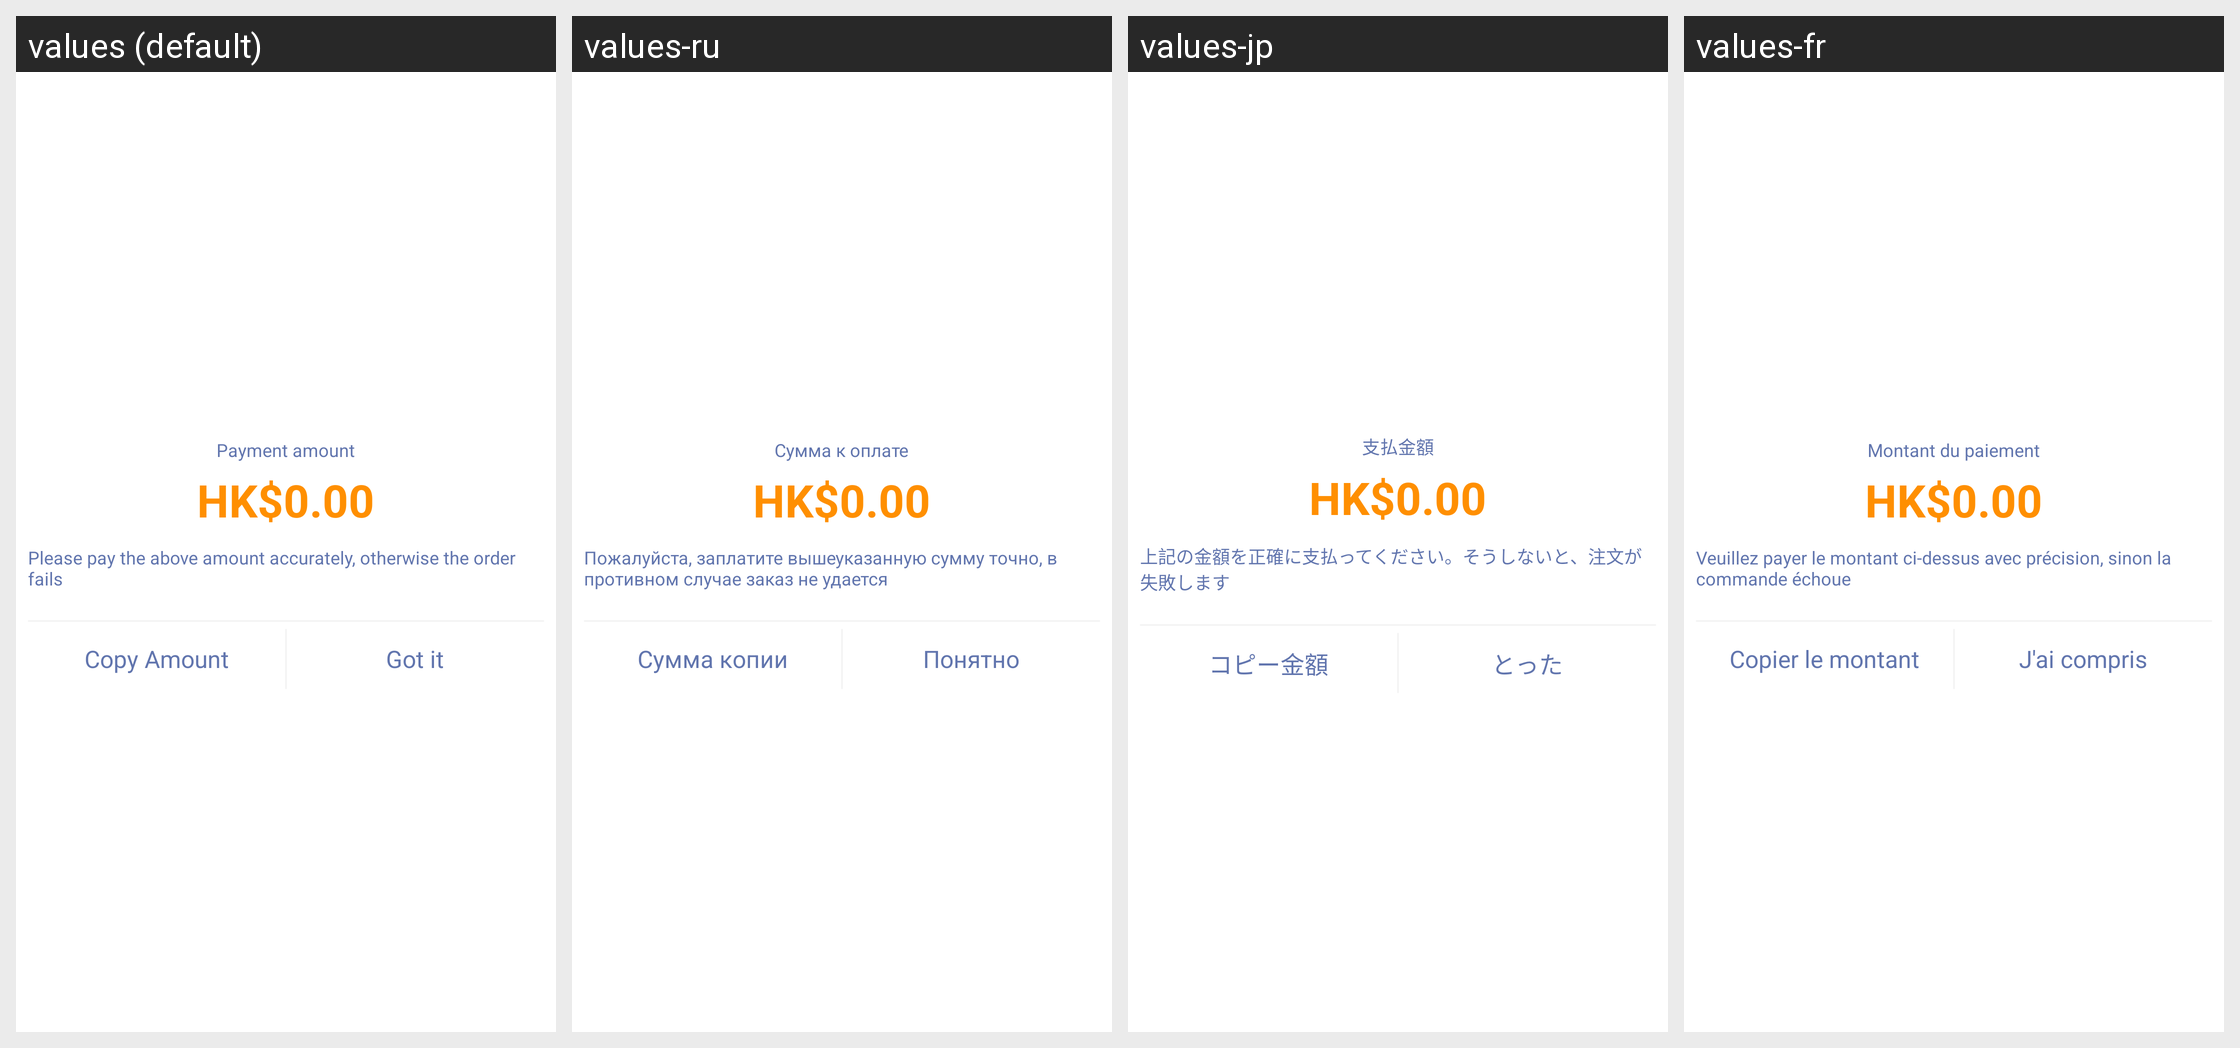

Here is an Android app screen in its default locale and in the app's own translations. Write out the translated-string differences for the strings that appear on this screen.
Android screen res/layout/pay_order_tips_dialog.xml rendered under 4 locales, left to right: values (default), values-ru, values-jp, values-fr. Device: Nexus 5 (rendered at 1080×1920; each locale shown at half size, 540×960, under a caption strip naming it); theme AppThemeToolBar.Translucent.
Other locales in the repository, not shown: values-de-rDE, values-en-rUS, values-es, values-ja-rJP, values-ko, values-pt, values-zh-rCN, values-zh-rTW.
Strings drawn on this screen, with the default value and each locale's value (text and hints the layout hard-codes, and strings that could not be matched under every locale, appear in the picture but are not listed):

zhifujine
  values: Payment amount
  values-ru: Сумма к оплате
  values-jp: 支払金額
  values-fr: Montant du paiement

qingzhunquezhifuyishangjine
  values: Please pay the above amount accurately, otherwise the order fails
  values-ru: Пожалуйста, заплатите вышеуказанную сумму точно, в противном случае заказ не удается
  values-jp: 上記の金額を正確に支払ってください。そうしないと、注文が失敗します
  values-fr: Veuillez payer le montant ci-dessus avec précision, sinon la commande échoue

fuzhijine
  values: Copy Amount
  values-ru: Сумма копии
  values-jp: コピー金額
  values-fr: Copier le montant

zhidaole
  values: Got it
  values-ru: Понятно
  values-jp: とった
  values-fr: J'ai compris
